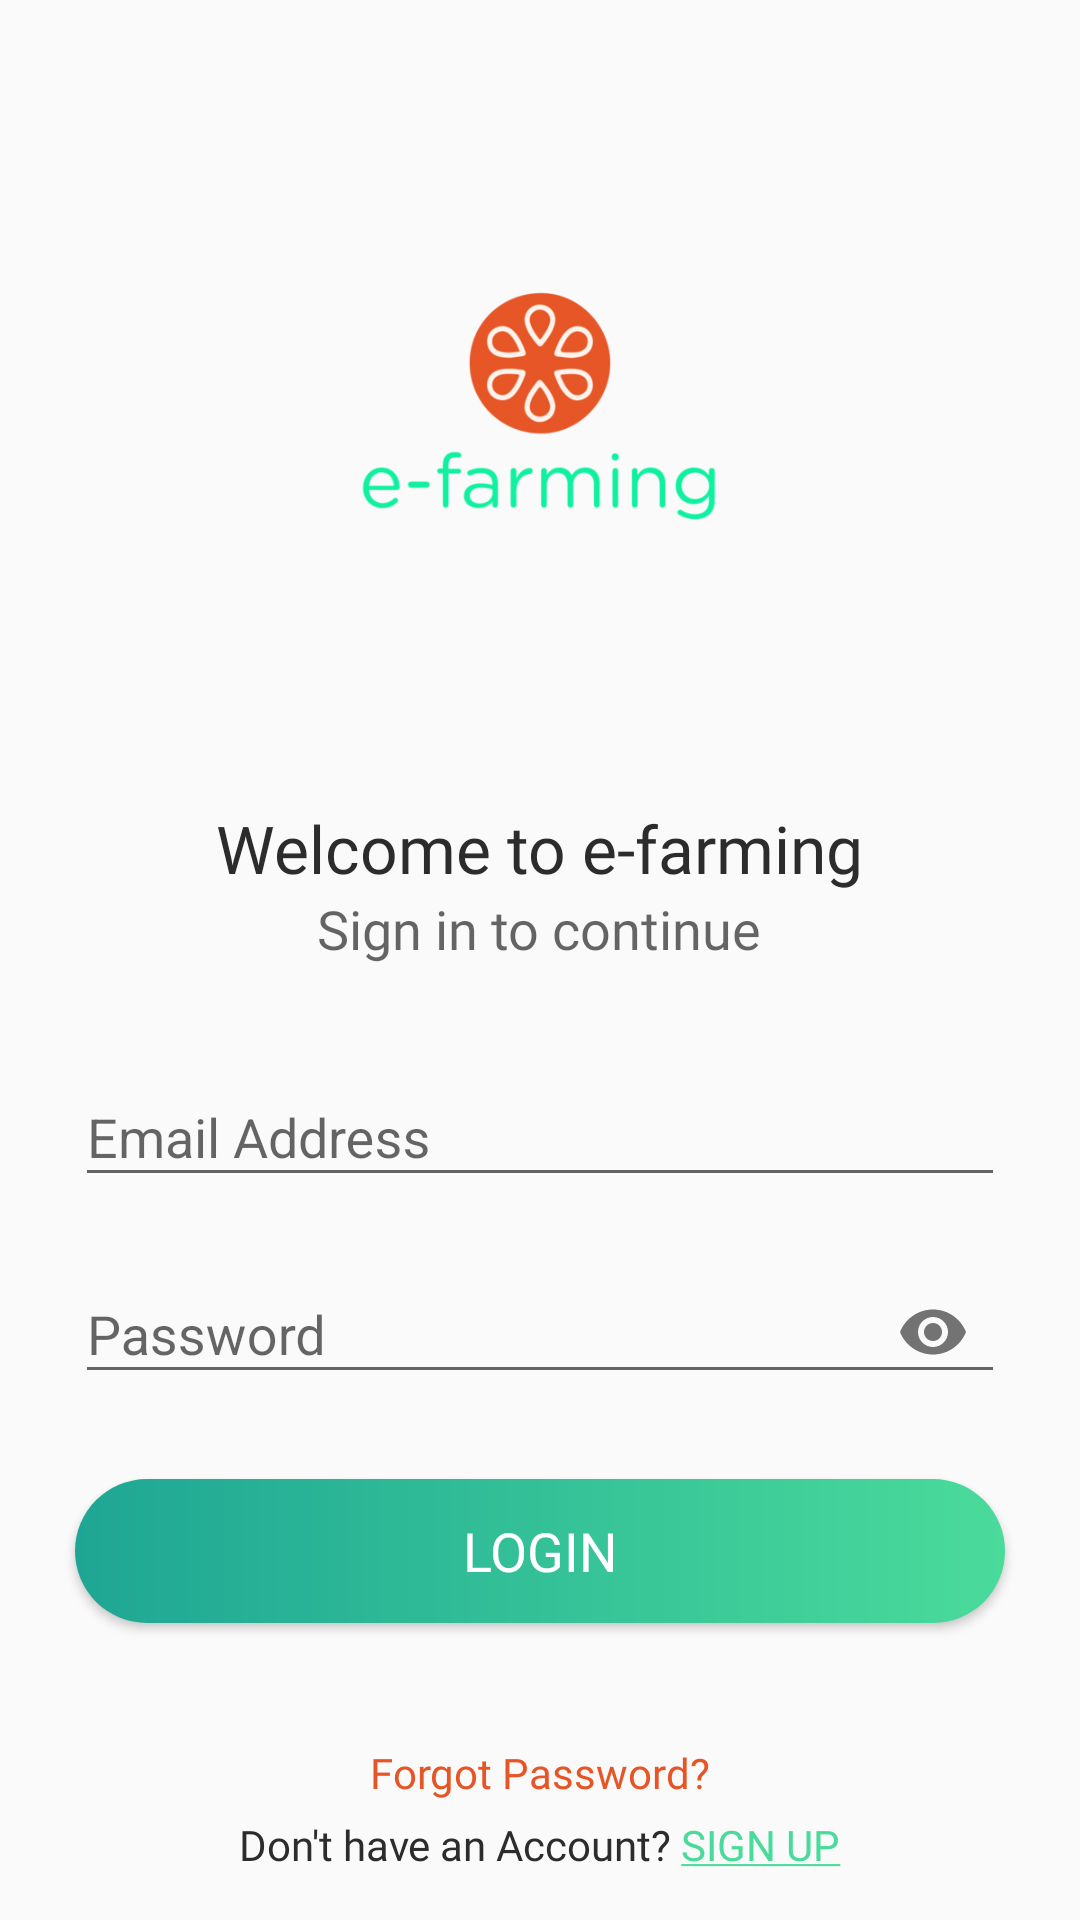

This screen was rendered from an Android layout file. Write that file and the resources it references.
<!-- AndroidManifest.xml: application theme AppTheme -->
<!-- res/layout/activity_login.xml -->
<?xml version="1.0" encoding="utf-8"?>
<ScrollView xmlns:android="http://schemas.android.com/apk/res/android"
    xmlns:tools="http://schemas.android.com/tools"
    android:layout_width="match_parent"
    android:layout_height="match_parent"
    android:fitsSystemWindows="true"
    android:fillViewport="true"
    xmlns:app="http://schemas.android.com/apk/res-auto"
    tools:context=".LoginActivity">

    <RelativeLayout
        android:layout_width="match_parent"
        android:layout_height="match_parent">

        <LinearLayout
            android:id="@+id/top"
            android:layout_width="match_parent"
            android:layout_height="wrap_content"
            android:layout_alignParentTop="true"
            android:focusableInTouchMode="true"
            android:gravity="center"
            android:orientation="vertical">


            <ImageView
                android:id="@+id/logo"
                android:layout_width="wrap_content"
                android:layout_height="wrap_content"
                android:layout_centerHorizontal="true"
                android:layout_marginLeft="120dp"
                android:layout_marginRight="120dp"
                android:src="@drawable/e_farm_logo"/>

            <TextView
                android:layout_width="wrap_content"
                android:layout_height="wrap_content"
                android:text="Welcome to e-farming"
                android:fontFamily="@font/poppins_medium"
                android:textColor="@color/colorBlack"
                android:textAppearance="@style/TextAppearance.AppCompat.Large"/>

            <TextView
                android:layout_width="wrap_content"
                android:layout_height="wrap_content"
                android:fontFamily="@font/poppins_regular"
                android:textAppearance="@style/TextAppearance.AppCompat.Medium"
                android:text="Sign in to continue"/>

            <android.support.design.widget.TextInputLayout
                android:id="@+id/etEmailLayout"
                android:layout_width="match_parent"
                android:layout_height="wrap_content"
                android:layout_marginTop="25dp"
                android:layout_marginLeft="25dp"
                android:layout_marginRight="25dp">

                <android.support.design.widget.TextInputEditText
                    android:id="@+id/ed_email"
                    android:layout_width="match_parent"
                    android:layout_height="wrap_content"
                    android:hint="Email Address"
                    android:textAppearance="@style/TextAppearance.AppCompat.Medium"
                    android:inputType="textEmailAddress"/>
            </android.support.design.widget.TextInputLayout>

            <android.support.design.widget.TextInputLayout
                android:id="@+id/etPasswordLayout"
                android:layout_width="match_parent"
                android:layout_height="wrap_content"
                app:passwordToggleEnabled="true"
                android:layout_marginTop="10dp"
                android:layout_marginLeft="25dp"
                android:layout_marginRight="25dp">

                <android.support.design.widget.TextInputEditText
                    android:id="@+id/ed_password"
                    android:layout_width="match_parent"
                    android:layout_height="wrap_content"
                    android:hint="Password"
                    android:textAppearance="@style/TextAppearance.AppCompat.Medium"
                    android:inputType="textPassword"/>
            </android.support.design.widget.TextInputLayout>

            <Button
                android:id="@+id/btn_login"
                android:layout_width="match_parent"
                android:layout_height="wrap_content"
                android:text="LOGIN"
                android:textColor="#ffffff"
                android:background="@drawable/gradient_btn_bg"
                android:layout_margin="25dp"
                android:textAppearance="@style/TextAppearance.AppCompat.Medium"
                android:fontFamily="@font/poppins_medium"/>

        </LinearLayout>

        <LinearLayout
            android:id="@+id/bottom"
            android:layout_width="match_parent"
            android:layout_height="wrap_content"
            android:layout_below="@+id/top"
            android:orientation="vertical"
            android:layout_alignParentBottom="true"
            android:gravity="center">

            <TextView
                android:id="@+id/txt_forgot"
                android:layout_width="wrap_content"
                android:layout_height="wrap_content"
                android:textAppearance="@style/TextAppearance.AppCompat.Small"
                android:fontFamily="@font/poppins_medium"
                android:layout_marginBottom="5dp"
                android:text="Forgot Password?"
                android:textColor="@color/colorOrange"/>

            <TextView
                android:id="@+id/txt_signup"
                android:layout_width="wrap_content"
                android:layout_height="wrap_content"
                android:textAppearance="@style/TextAppearance.AppCompat.Small"
                android:fontFamily="@font/poppins_medium"
                android:text="@string/dont_have_an_account"
                android:textColor="@color/colorBlack"/>

        </LinearLayout>

    </RelativeLayout>

</ScrollView>
<!-- resources referenced by this layout -->
<resources>
  <color name="colorBlack">#2c2c2c</color>
  <color name="colorOrange">#E65526</color>
  <!-- drawable e_farm_logo: png bitmap (drawable, 34039 bytes) -->
  <!-- drawable gradient_btn_bg (drawable) -->
  <?xml version="1.0" encoding="utf-8"?>
  <shape xmlns:android="http://schemas.android.com/apk/res/android"
      android:shape="rectangle">
  
      <corners
          android:radius="50dp"/>
  
      <gradient
          android:angle="0"
          android:startColor="@color/colorPrimaryDark"
          android:endColor="@color/colorPrimary"/>
  
  </shape>
  <string name="dont_have_an_account">Don\'t have an Account? <u><font color="#4adb9b">SIGN UP</font></u></string>
  <style name="AppTheme" parent="Theme.AppCompat.Light.NoActionBar">
          
          <item name="colorPrimary">@color/colorPrimary</item>
          <item name="colorPrimaryDark">@color/colorPrimaryDark</item>
          <item name="colorAccent">@color/colorAccent</item>
      </style>
  <color name="colorPrimaryDark">#1ea694</color>
  <color name="colorPrimary">#4adb9b</color>
  <color name="colorAccent">#7f7f7f</color>
</resources>
